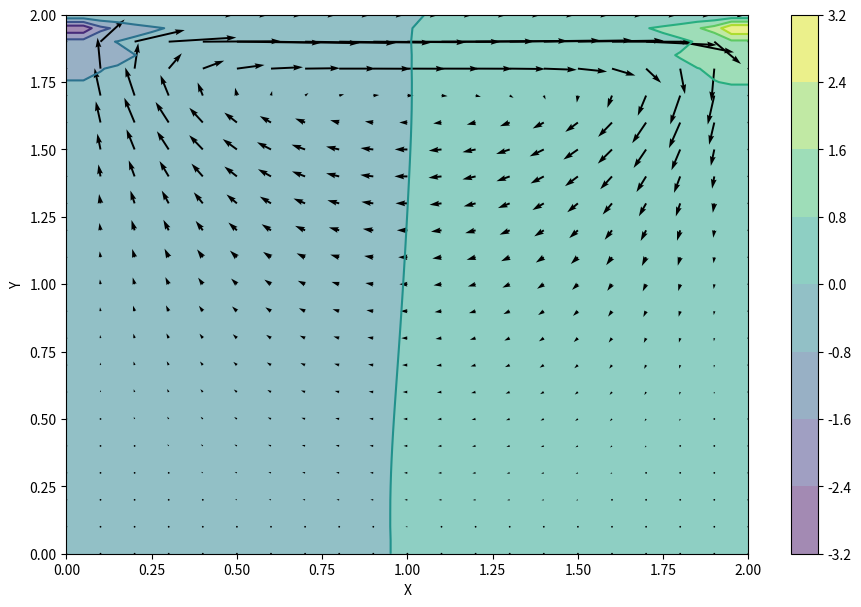
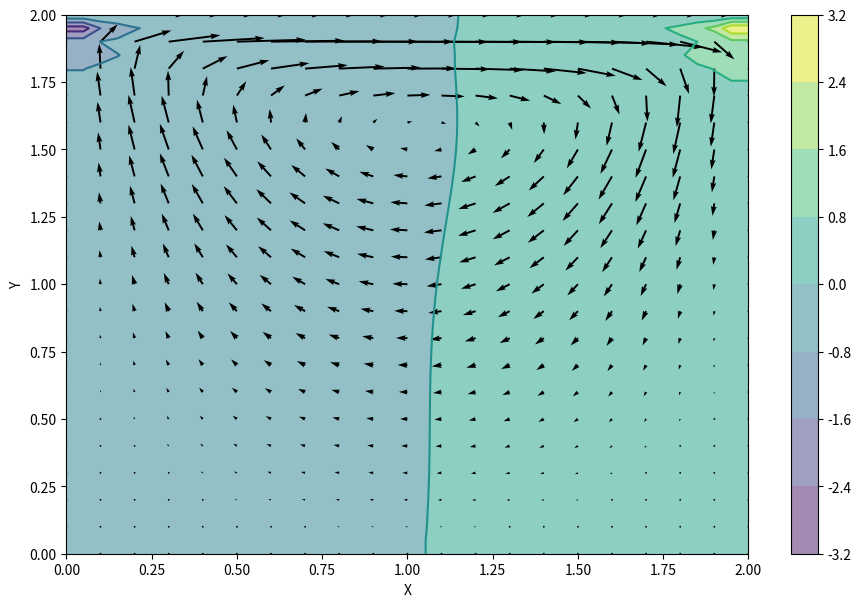
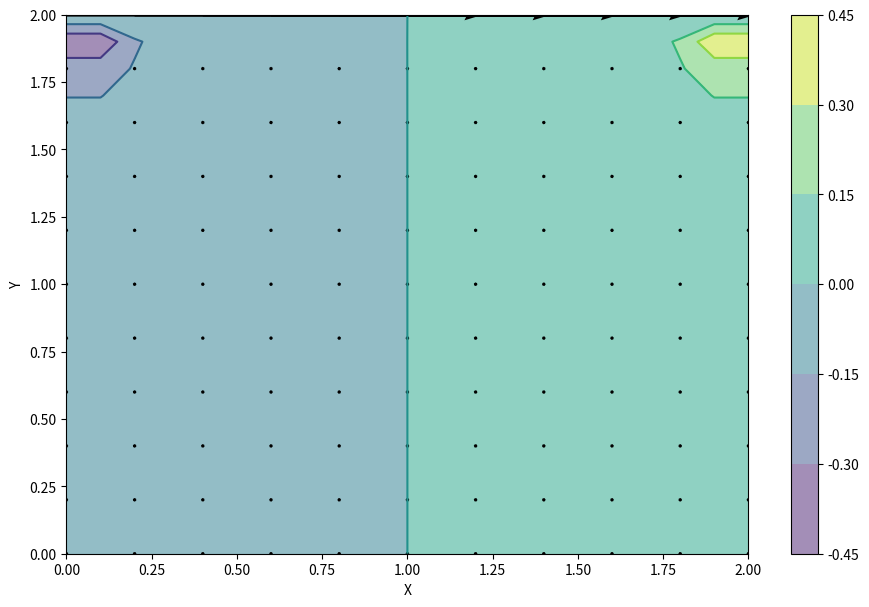

The matplotlib source for these figures, in order:
from mpl_toolkits.mplot3d import Axes3D
from matplotlib import cm
import matplotlib.pyplot as plt
import numpy as np


###

def print_u (f, label1, u, ny, nx, label2):
    f.write(label1)
    for j in range(ny):
        f.write("[")
        for i in range(nx):
            f.write(str(u[j,i]))
            if i < nx-1:
                f.write(", ")
        if j < ny-1:
            f.write("],\n")
        else:
            f.write("]\n")
    f.write(label2)

def print_v (f, label1, v, n, label2):
    f.write(label1)
    for i in range(n):
        f.write(str(v[i]))
        if i < n-1:
            f.write(", ")
    f.write(label2)

def print_params(f,nx,dx,ny,dy,nt,dt,rho,nu,nit):
    f.write("{ \"nx\" : ")
    f.write(str(nx))
    f.write(", \"dx\" : ")
    f.write(str(dx))

    f.write(", \"ny\" : ")
    f.write(str(ny))
    f.write(", \"dy\" : ")
    f.write(str(dy))

    f.write(", \"nt\" : ")
    f.write(str(nt))
    f.write(", \"dt\" : ")
    f.write(str(dt))

    f.write(", \"rho\" : ")
    f.write(str(rho))
    f.write(", \"nu\" : ")
    f.write(str(nu))

    f.write(", \"nit\" : ")
    f.write(str(nit))


def results(f,nx,dx,ny,dy,dt,u,v,p,b0):
    print_u (f,",\n \"u_nt\" : [", u, nx, ny, "]")
    print_u (f,",\n \"v_nt\" : [", v, nx, ny, "]")

    print_u (f, ",\n \"b0\" : [", b0, nx, ny, "]")
    b_nt = buildUpB(b0, rho, dt, u, v, dx, dy)

    print_u (f,",\n \"b_nt\" : [", b_nt, nx, ny, "]")
    print_u (f,",\n \"p_nt\" : [", p, nx, ny, "]")
    p_py = presPoisson(p, dx, dy, b_nt)
    print_u (f,",\n \"p_py\" : [", p_py, nx, ny, "]")

    f.write( "}" )



###



def buildUpB(b, rho, dt, u, v, dx, dy):

    b[1:-1,1:-1]=rho*(1/dt*((u[2:,1:-1]-u[0:-2,1:-1])/(2*dx)+(v[1:-1,2:]-v[1:-1,0:-2])/(2*dy))-\
                ((u[2:,1:-1]-u[0:-2,1:-1])/(2*dx))**2-\
                2*((u[1:-1,2:]-u[1:-1,0:-2])/(2*dy)*(v[2:,1:-1]-v[0:-2,1:-1])/(2*dx))-\
                ((v[1:-1,2:]-v[1:-1,0:-2])/(2*dy))**2)

    return b


nit=50  ## implicite parameter of presPoisson

def presPoisson(p, dx, dy, b):
    pn = np.empty_like(p)
    pn[:] = p[:]

    for q in range(nit):
                pn[:] = p[:]
                p[1:-1,1:-1] = ((pn[2:,1:-1]+pn[0:-2,1:-1])*dy**2+(pn[1:-1,2:]+pn[1:-1,0:-2])*dx**2)/\
                        (2*(dx**2+dy**2)) -\
                        dx**2*dy**2/(2*(dx**2+dy**2))*b[1:-1,1:-1]

                p[-1,:] =p[-2,:]		##dp/dy = 0 at y = 2
                p[0,:] = p[1,:]         ##dp/dy = 0 at y = 0
                p[:,0]=p[:,1]              ##dp/dx = 0 at x = 0
                p[:,-1]=0                      ##p = 0 at x = 2

    return p


def cavityFlow(nt, u, v, dt, dx, dy, p, rho, nu):
    un = np.empty_like(u)
    vn = np.empty_like(v)
    b = np.zeros((ny, nx))

    for n in range(nt):
        un[:] = u[:]
        vn[:] = v[:]

        b = buildUpB(b, rho, dt, u, v, dx, dy)
        p = presPoisson(p, dx, dy, b)

        u[1:-1,1:-1] = un[1:-1,1:-1]-\
            un[1:-1,1:-1]*dt/dx*(un[1:-1,1:-1]-un[0:-2,1:-1])-\
            vn[1:-1,1:-1]*dt/dy*(un[1:-1,1:-1]-un[1:-1,0:-2])-\
            dt/(2*rho*dx)*(p[2:,1:-1]-p[0:-2,1:-1])+\
            nu*(dt/dx**2*(un[2:,1:-1]-2*un[1:-1,1:-1]+un[0:-2,1:-1])+\
            dt/dy**2*(un[1:-1,2:]-2*un[1:-1,1:-1]+un[1:-1,0:-2]))

        v[1:-1,1:-1] = vn[1:-1,1:-1]-\
            un[1:-1,1:-1]*dt/dx*(vn[1:-1,1:-1]-vn[0:-2,1:-1])-\
            vn[1:-1,1:-1]*dt/dy*(vn[1:-1,1:-1]-vn[1:-1,0:-2])-\
            dt/(2*rho*dy)*(p[1:-1,2:]-p[1:-1,0:-2])+\
            nu*(dt/dx**2*(vn[2:,1:-1]-2*vn[1:-1,1:-1]+vn[0:-2,1:-1])+\
            (dt/dy**2*(vn[1:-1,2:]-2*vn[1:-1,1:-1]+vn[1:-1,0:-2])))

        u[0,:] = 0
        u[:,0] = 0
        u[:,-1] = 1  ## in last line overwritten below
        v[0,:] = 0
        v[-1,:]=0
        v[:,0] = 0
        v[:,-1] = 0
        u[-1,:] = 0

    return u, v, p, b




nx = 41
ny = 41
nt = 500   ## subsequently overwritten
## nit=50  ## implicite parameter of presPoisson
c = 1      ## unused
dx = 2.0/(nx-1)
dy = 2.0/(ny-1)
x = np.linspace(0,2,nx)
y = np.linspace(0,2,ny)
Y,X = np.meshgrid(y,x)

rho = 1.
nu = .1
dt = .001

# u = np.zeros((ny, nx))
# v = np.zeros((ny, nx))
# p = np.zeros((ny, nx))
# b = np.zeros((ny, nx))

u = np.zeros((ny, nx))
v = np.zeros((ny, nx))
p = np.zeros((ny, nx))
b = np.zeros((ny, nx))
b0 = np.zeros((ny, nx))
nt = 200  ## variable test case parameter

p_py = np.zeros((ny, nx)) ## for testing presPoisson()

### first test case

f = open(''.join(['test-11-', str(nt), '.json']),'w')

print_params(f,nx,dx,ny,dy,nt,dt,rho,nu,nit)

print_u (f, ",\n \"p0\" : [", p, nx, ny, "]")
print_u (f, ",\n \"u0\" : [", u, nx, ny, "]")
print_u (f, ",\n \"v0\" : [", v, nx, ny, "]")

u, v, p, b0 = cavityFlow(nt, u, v, dt, dx, dy, p, rho, nu)

results(f,nx,dx,ny,dy,dt,u,v,p,b0)

f.close()

fig = plt.figure(figsize=(11,7), dpi=100)
plt.contourf(X,Y,p,alpha=0.5)    ###plotting the pressure field as a contour
plt.colorbar()
plt.contour(X,Y,p)               ###plotting the pressure field outlines
plt.quiver(X[::2,::2],Y[::2,::2],u[::2,::2],v[::2,::2]) ##plotting velocity
plt.xlabel('X')
plt.ylabel('Y')
fig.show()
#input(" press ENTER to continue ")


### second test case

###  reinitialization

u = np.zeros((ny, nx))
v = np.zeros((ny, nx))
p = np.zeros((ny, nx))
b = np.zeros((ny, nx))
nt = 700  ## variable test case parameter

f = open(''.join(['test-11-', str(nt), '.json']),'w')

print_params(f,nx,dx,ny,dy,nt,dt,rho,nu,nit)

print_u (f, ",\n \"p0\" : [", p, nx, ny, "]")
print_u (f, ",\n \"u0\" : [", u, nx, ny, "]")
print_u (f, ",\n \"v0\" : [", v, nx, ny, "]")


u, v, p, b0 = cavityFlow(nt, u, v, dt, dx, dy, p, rho, nu)

results(f,nx,dx,ny,dy,dt,u,v,p,b0)

f.close()


fig = plt.figure(figsize=(11,7), dpi=100)
plt.contourf(X,Y,p,alpha=0.5)
plt.colorbar()
plt.contour(X,Y,p)
plt.quiver(X[::2,::2],Y[::2,::2],u[::2,::2],v[::2,::2])
plt.xlabel('X')
plt.ylabel('Y')
fig.show()
#input(" press ENTER to continue ")


### third test case

###  reinitialization

nx = 21
ny = 21

dx = 2.0/(nx-1)
dy = 2.0/(ny-1)
x = np.linspace(0,2,nx)
y = np.linspace(0,2,ny)
Y,X = np.meshgrid(y,x)

u = np.zeros((ny, nx))
v = np.zeros((ny, nx))
p = np.zeros((ny, nx))
b = np.zeros((ny, nx))
nt = 3  ## variable test case parameter

f = open(''.join(['test-11-', str(nt), '.json']),'w')

print_params(f,nx,dx,ny,dy,nt,dt,rho,nu,nit)

print_u (f, ",\n \"p0\" : [", p, nx, ny, "]")
print_u (f, ",\n \"u0\" : [", u, nx, ny, "]")
print_u (f, ",\n \"v0\" : [", v, nx, ny, "]")


u, v, p, b0 = cavityFlow(nt, u, v, dt, dx, dy, p, rho, nu)

results(f,nx,dx,ny,dy,dt,u,v,p,b0)

f.close()


fig = plt.figure(figsize=(11,7), dpi=100)
plt.contourf(X,Y,p,alpha=0.5)
plt.colorbar()
plt.contour(X,Y,p)
plt.quiver(X[::2,::2],Y[::2,::2],u[::2,::2],v[::2,::2])
plt.xlabel('X')
plt.ylabel('Y')
fig.show()
#input(" press ENTER to continue ")


### fourth test case



def test_cavityFlow(nt, u, v, dt, dx, dy, p, rho, nu):
    un = np.empty_like(u)
    vn = np.empty_like(v)
    ## b = np.zeros((ny, nx))

    #for n in range(nt):
    un[:] = u[:]
    vn[:] = v[:]

    ## b = buildUpB(b, rho, dt, u, v, dx, dy)
    ## p = presPoisson(p, dx, dy, b)

    u[1:-1,1:-1] = un[1:-1,1:-1]-\
        un[1:-1,1:-1]*dt/dx*(un[1:-1,1:-1]-un[0:-2,1:-1])-\
        vn[1:-1,1:-1]*dt/dy*(un[1:-1,1:-1]-un[1:-1,0:-2])-\
        dt/(2*rho*dx)*(p[2:,1:-1]-p[0:-2,1:-1])+\
        nu*(dt/dx**2*(un[2:,1:-1]-2*un[1:-1,1:-1]+un[0:-2,1:-1])+\
        dt/dy**2*(un[1:-1,2:]-2*un[1:-1,1:-1]+un[1:-1,0:-2]))

    v[1:-1,1:-1] = vn[1:-1,1:-1]-\
        un[1:-1,1:-1]*dt/dx*(vn[1:-1,1:-1]-vn[0:-2,1:-1])-\
        vn[1:-1,1:-1]*dt/dy*(vn[1:-1,1:-1]-vn[1:-1,0:-2])-\
        dt/(2*rho*dy)*(p[1:-1,2:]-p[1:-1,0:-2])+\
        nu*(dt/dx**2*(vn[2:,1:-1]-2*vn[1:-1,1:-1]+vn[0:-2,1:-1])+\
        (dt/dy**2*(vn[1:-1,2:]-2*vn[1:-1,1:-1]+vn[1:-1,0:-2])))

    u[0,:] = 0
    u[:,0] = 0
    u[:,-1] = 1
    v[0,:] = 0
    v[-1,:]=0
    v[:,0] = 0
    v[:,-1] = 0
    u[-1,:] = 0

    return u, v




###  reinitialization

nx = 21
ny = 21

dx = 2.0/(nx-1)
dy = 2.0/(ny-1)
x = np.linspace(0,2,nx)
y = np.linspace(0,2,ny)
Y,X = np.meshgrid(y,x)

### take u,v,p from third test case

## u = np.zeros((ny, nx))
## v = np.zeros((ny, nx))
## p = np.zeros((ny, nx))

nt = 1  ## variable test case parameter / pseudo in this case

f = open(''.join(['test-11-', str(nt), '.json']),'w')

print_params(f,nx,dx,ny,dy,nt,dt,rho,nu,nit)

print_u (f, ",\n \"u0\" : [", u, nx, ny, "]")
print_u (f, ",\n \"v0\" : [", v, nx, ny, "]")
print_u (f, ",\n \"p0\" : [", p, nx, ny, "]")

### in: u0,v0,p0

u, v = test_cavityFlow(nt, u, v, dt, dx, dy, p, rho, nu)

### out: u_nt,v_nt

print_u (f,",\n \"u_nt\" : [", u, nx, ny, "]")
print_u (f,",\n \"v_nt\" : [", v, nx, ny, "]")

f.write( "}" )

f.close()


## fig = plt.figure(figsize=(11,7), dpi=100)
## plt.contourf(X,Y,p,alpha=0.5)
## plt.colorbar()
## plt.contour(X,Y,p)
## plt.quiver(X[::2,::2],Y[::2,::2],u[::2,::2],v[::2,::2])
## plt.xlabel('X')
## plt.ylabel('Y')
## fig.show()
## input(" press ENTER to continue ")
